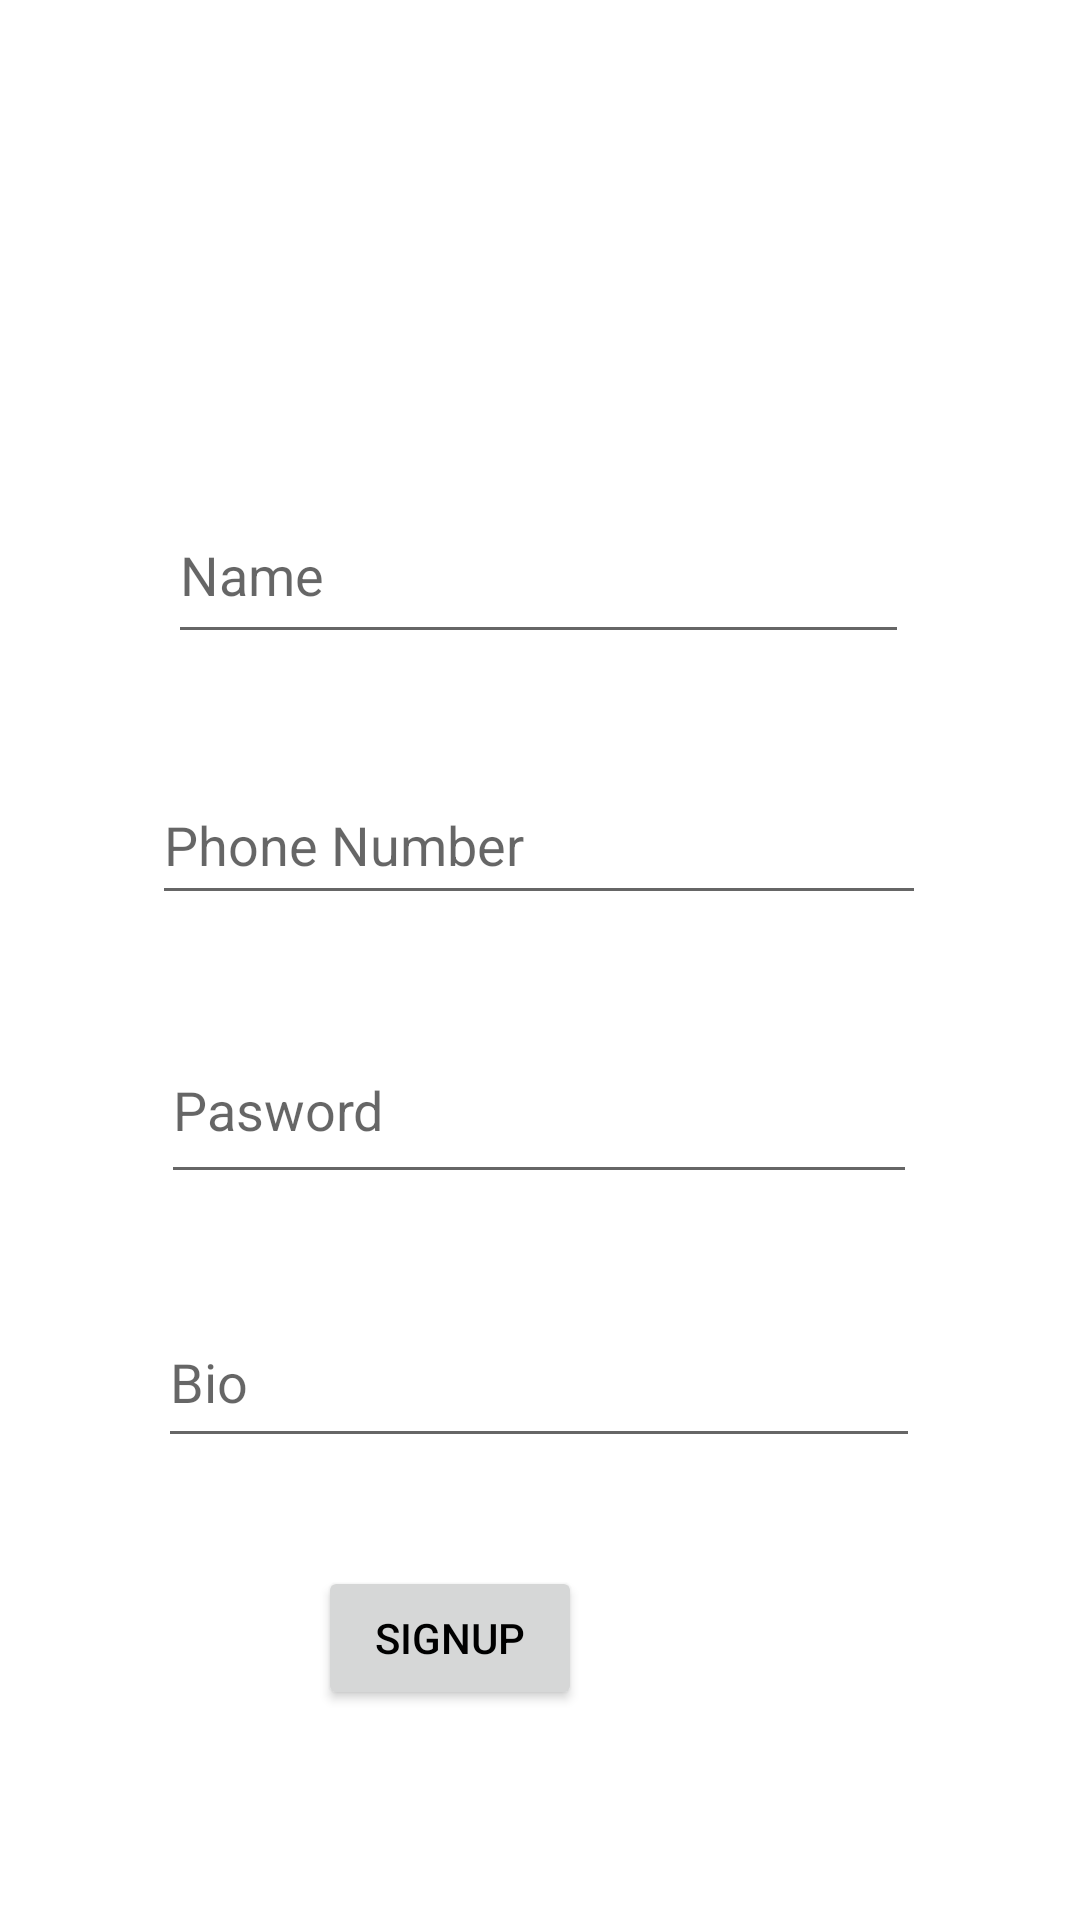

The Android layout XML behind this screen, and the referenced resources:
<!-- AndroidManifest.xml: application theme Theme.WhatsappDBMS -->
<!-- res/layout/activity_sign_up_page.xml -->
<?xml version="1.0" encoding="utf-8"?>
<androidx.constraintlayout.widget.ConstraintLayout xmlns:android="http://schemas.android.com/apk/res/android"
    xmlns:app="http://schemas.android.com/apk/res-auto"
    xmlns:tools="http://schemas.android.com/tools"
    android:layout_width="match_parent"
    android:layout_height="match_parent"
    tools:context=".SignUpPage">

    <EditText
        android:id="@+id/editTextTextPersonName"
        android:layout_width="247dp"
        android:layout_height="56dp"
        android:layout_marginStart="100dp"
        android:layout_marginTop="162dp"
        android:layout_marginEnd="101dp"
        android:ems="10"
        android:hint="Name"
        android:inputType="textPersonName"
        app:layout_constraintEnd_toEndOf="parent"
        app:layout_constraintStart_toStartOf="parent"
        app:layout_constraintTop_toTopOf="parent" />

    <EditText
        android:id="@+id/password"
        android:layout_width="252dp"
        android:layout_height="59dp"
        android:layout_marginStart="100dp"
        android:layout_marginTop="34dp"
        android:layout_marginEnd="101dp"
        android:ems="10"
        android:hint="Pasword"
        android:inputType="textPassword"
        app:layout_constraintEnd_toEndOf="parent"
        app:layout_constraintStart_toStartOf="parent"
        app:layout_constraintTop_toBottomOf="@+id/phoneNumber" />

    <EditText
        android:id="@+id/phoneNumber"
        android:layout_width="258dp"
        android:layout_height="50dp"
        android:layout_marginStart="100dp"
        android:layout_marginTop="37dp"
        android:layout_marginEnd="101dp"
        android:ems="10"
        android:hint="Phone Number"
        android:inputType="phone"
        app:layout_constraintEnd_toEndOf="parent"
        app:layout_constraintStart_toStartOf="parent"
        app:layout_constraintTop_toBottomOf="@+id/editTextTextPersonName" />

    <EditText
        android:id="@+id/Bio"
        android:layout_width="254dp"
        android:layout_height="54dp"
        android:layout_marginStart="100dp"
        android:layout_marginTop="34dp"
        android:layout_marginEnd="101dp"
        android:ems="10"
        android:hint="Bio"
        android:inputType="textPersonName"
        app:layout_constraintEnd_toEndOf="parent"
        app:layout_constraintStart_toStartOf="parent"
        app:layout_constraintTop_toBottomOf="@+id/password" />

    <Button
        android:id="@+id/button3"
        android:layout_width="wrap_content"
        android:layout_height="wrap_content"
        android:layout_marginStart="155dp"
        android:layout_marginTop="36dp"
        android:layout_marginEnd="166dp"
        android:onClick="signup"
        android:text="SignUp"
        app:layout_constraintEnd_toEndOf="parent"
        app:layout_constraintHorizontal_bias="1.0"
        app:layout_constraintStart_toStartOf="parent"
        app:layout_constraintTop_toBottomOf="@+id/Bio" />
</androidx.constraintlayout.widget.ConstraintLayout>
<!-- resources referenced by this layout -->
<resources>
  <style name="Theme.WhatsappDBMS" parent="Theme.MaterialComponents.DayNight.DarkActionBar">
          
          <item name="colorPrimary">@color/purple_500</item>
          <item name="colorPrimaryVariant">@color/purple_700</item>
          <item name="colorOnPrimary">@color/white</item>
          
          <item name="colorSecondary">@color/teal_200</item>
          <item name="colorSecondaryVariant">@color/teal_700</item>
          <item name="colorOnSecondary">@color/black</item>
          
          <item name="android:statusBarColor" tools:targetApi="l">?attr/colorPrimaryVariant</item>
          
          <item name="android:textColorPrimary">@color/black</item>
      </style>
  <!-- not gathered from this repository: default colours our renderer supplied (Android Studio template values) -->
  <color name="purple_500">#FF6200EE</color>
  <color name="purple_700">#FF3700B3</color>
  <color name="teal_200">#FF03DAC5</color>
  <color name="teal_700">#FF018786</color>
  <color name="black">#FF000000</color>
  <color name="white">#FFFFFFFF</color>
</resources>
